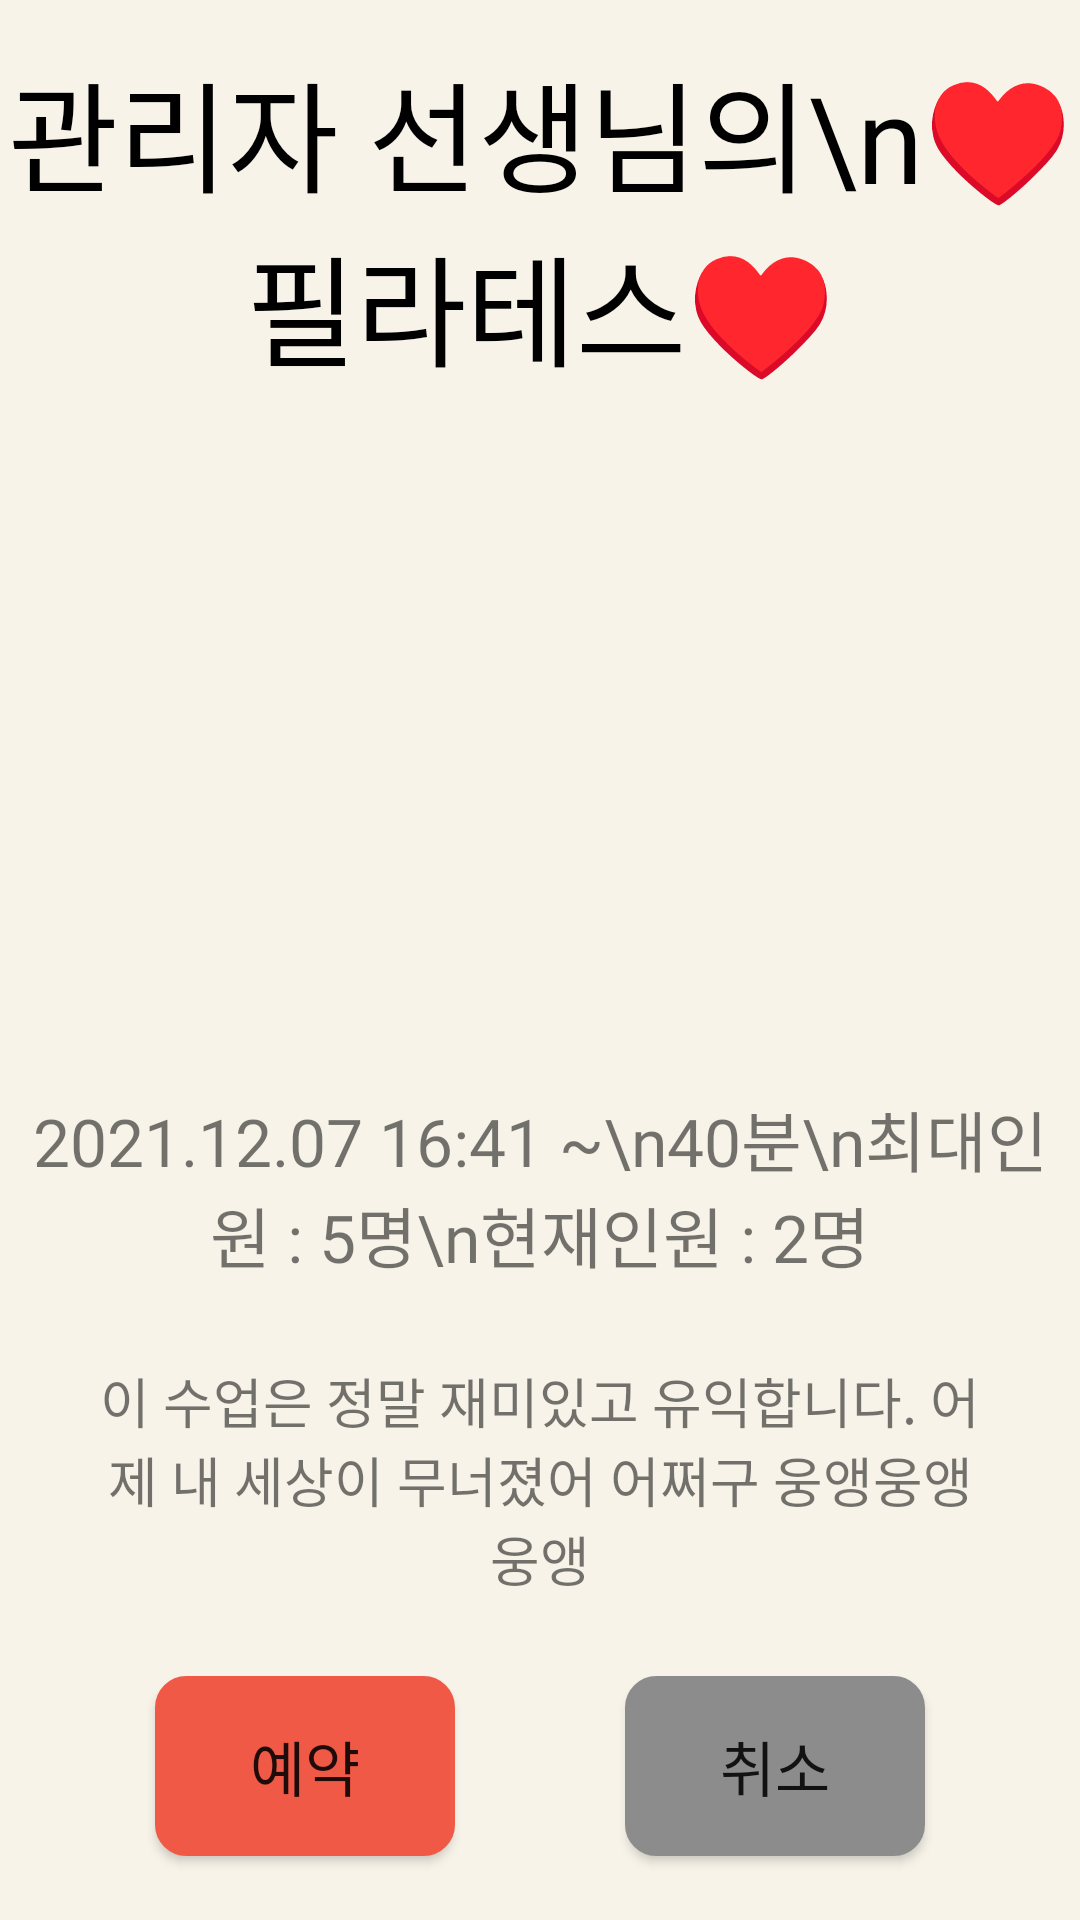

Layout XML and referenced resources for this Android screen:
<!-- AndroidManifest.xml: application theme Theme.Art_In_Dance -->
<!-- res/layout/activity_class_reserver_decide.xml -->
<?xml version="1.0" encoding="utf-8"?>
<androidx.constraintlayout.widget.ConstraintLayout xmlns:android="http://schemas.android.com/apk/res/android"
    xmlns:app="http://schemas.android.com/apk/res-auto"
    xmlns:tools="http://schemas.android.com/tools"
    android:layout_width="match_parent"
    android:layout_height="match_parent"
    tools:context=".ClassReserverDecide"
    android:background="@color/art_green">

    <View
        android:id="@+id/box"
        android:layout_width="370dp"
        android:layout_height="650dp"
        app:layout_constraintLeft_toLeftOf="parent"
        app:layout_constraintRight_toRightOf="parent"
        app:layout_constraintTop_toTopOf="parent"
        app:layout_constraintBottom_toBottomOf="parent"
        android:background="@drawable/border_round"/>

    <TextView
        android:id="@+id/info_main"
        android:layout_width="wrap_content"
        android:layout_height="wrap_content"
        android:text="관리자 선생님의\n♥필라테스♥"
        android:gravity="center"
        android:textSize="40sp"
        android:fontFamily="@font/vitro_core"
        app:layout_constraintLeft_toLeftOf="@id/box"
        app:layout_constraintRight_toRightOf="@id/box"
        app:layout_constraintTop_toTopOf="@id/box"
        android:layout_marginTop="20dp"
        android:textColor="@color/black"/>

    <ImageView
        android:id="@+id/dance"
        android:layout_width="180dp"
        android:layout_height="180dp"
        app:layout_constraintTop_toBottomOf="@id/info_main"
        app:layout_constraintLeft_toLeftOf="@id/box"
        app:layout_constraintRight_toRightOf="@id/box"
        app:layout_constraintBottom_toTopOf="@id/info_person"
        android:src="@mipmap/ic_launcher_round"/>

    <TextView
        android:id="@+id/info_person"
        android:layout_width="wrap_content"
        android:layout_height="wrap_content"
        android:text="2021.12.07 16:41 ~\n40분\n최대인원 : 5명\n현재인원 : 2명"
        android:gravity="center"
        android:fontFamily="@font/vitro_pride"
        android:textSize="22sp"
        app:layout_constraintTop_toBottomOf="@id/dance"
        app:layout_constraintLeft_toLeftOf="@id/box"
        app:layout_constraintRight_toRightOf="@id/box"
        app:layout_constraintBottom_toTopOf="@id/info_content"/>

    <TextView
        android:id="@+id/info_content"
        android:layout_width="300dp"
        android:layout_height="wrap_content"
        android:text="이 수업은 정말 재미있고 유익합니다. 어제 내 세상이 무너졌어 어쩌구 웅앵웅앵웅앵"
        android:gravity="center"
        android:fontFamily="@font/vitro_pride"
        android:textSize="18sp"
        app:layout_constraintTop_toBottomOf="@id/info_person"
        app:layout_constraintLeft_toLeftOf="@id/box"
        app:layout_constraintRight_toRightOf="@id/box"
        app:layout_constraintBottom_toTopOf="@id/reserve"/>

    <Button
        android:id="@+id/reserve"
        android:layout_width="100dp"
        android:layout_height="60dp"
        android:background="@drawable/border_round"
        android:backgroundTint="@color/art_red"
        android:text="예약"
        android:fontFamily="@font/tmon"
        android:textSize="20sp"
        app:layout_constraintTop_toBottomOf="@+id/info_content"
        app:layout_constraintLeft_toLeftOf="@id/box"
        app:layout_constraintRight_toLeftOf="@id/cancel"
        app:layout_constraintBottom_toBottomOf="@id/box"/>

    <Button
        android:id="@+id/cancel"
        android:layout_width="100dp"
        android:layout_height="60dp"
        android:background="@drawable/border_round"
        android:backgroundTint="@color/colorGray"
        android:text="취소"
        android:fontFamily="@font/tmon"
        android:textSize="20sp"
        app:layout_constraintTop_toBottomOf="@+id/info_content"
        app:layout_constraintLeft_toRightOf="@id/reserve"
        app:layout_constraintRight_toRightOf="@id/box"
        app:layout_constraintBottom_toBottomOf="@id/box"/>




</androidx.constraintlayout.widget.ConstraintLayout>
<!-- resources referenced by this layout -->
<resources>
  <color name="art_green">#5EAAA8</color>
  <color name="art_red">#F05945</color>
  <color name="black">#FF000000</color>
  <color name="colorGray">#8C8C8C</color>
  <!-- drawable border_round (drawable) -->
  <?xml version="1.0" encoding="utf-8"?>
  <shape xmlns:android="http://schemas.android.com/apk/res/android"
      android:shape="rectangle" >
      <solid android:color="@color/art_white"/>
      <corners android:bottomRightRadius="10dp"
          android:bottomLeftRadius="10dp"
          android:topLeftRadius="10dp"
          android:topRightRadius="10dp"/>
      <stroke
          android:width="1dp"
          android:color="@color/art_white" />
  
  </shape>
  <style name="Theme.Art_In_Dance" parent="Theme.AppCompat.Light">
          
          <item name="colorPrimary">@color/purple_500</item>
          <item name="colorPrimaryVariant">@color/purple_700</item>
          <item name="colorOnPrimary">@color/white</item>
          
          <item name="colorSecondary">@color/teal_200</item>
          <item name="colorSecondaryVariant">@color/teal_700</item>
          <item name="colorOnSecondary">@color/black</item>
          
          <item name="android:statusBarColor" tools:targetApi="l">?attr/colorPrimaryVariant</item>
          
          <item name="windowNoTitle">true</item>
          <item name="android:windowFullscreen">true</item>
      </style>
  <color name="art_white">#F7F3E9</color>
  <color name="purple_500">#FF6200EE</color>
  <color name="purple_700">#FF3700B3</color>
  <color name="white">#FFFFFFFF</color>
  <color name="teal_200">#FF03DAC5</color>
  <color name="teal_700">#FF018786</color>
</resources>
